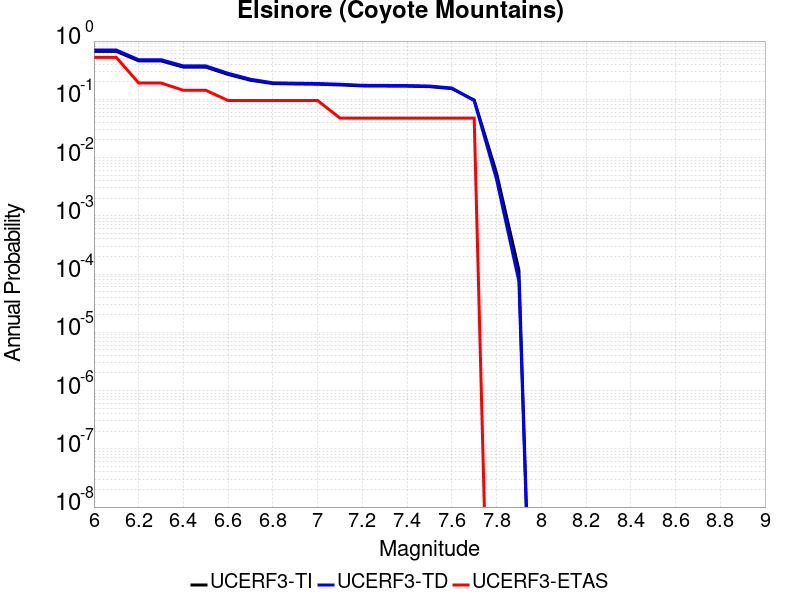

The file beside this chart, header and first rows:
Magnitude, UCERF3-TI Prob, UCERF3-TD Prob, UCERF3-ETAS Prob
6.0, 0.6662, 0.7024, 0.5238
6.1, 0.6662, 0.7024, 0.5238
6.2, 0.4571, 0.4787, 0.1905
6.3, 0.4571, 0.4787, 0.1905
6.4, 0.3565, 0.3744, 0.1429
6.5, 0.3565, 0.3744, 0.1429
6.6, 0.2671, 0.2797, 0.09524
6.7, 0.2123, 0.2212, 0.09524
6.8, 0.1863, 0.1921, 0.09524
6.9, 0.1835, 0.189, 0.09524
7.0, 0.1815, 0.1869, 0.09524
7.1, 0.1766, 0.1816, 0.04762
7.2, 0.1697, 0.1741, 0.04762
7.3, 0.1689, 0.1732, 0.04762
7.4, 0.168, 0.1723, 0.04762
7.5, 0.165, 0.1692, 0.04762
7.6, 0.1525, 0.1564, 0.04762
7.7, 0.09723, 0.09501, 0.04762
7.8, 0.005424, 0.004208, 0.0
7.9, 1.17316136E-4, 7.496642E-5, 0.0
